Run: headless pygame with SDL's dummy video driver; simulated clock (each Clock.tick advances the game by its frame time, no real sleeping); random seed 0; keys injected as events and as key.get_pressed() state; mouse plan: one left click at the window centre at the start of phase 2, then a move to the lower-right quarter at the start of phase 3.
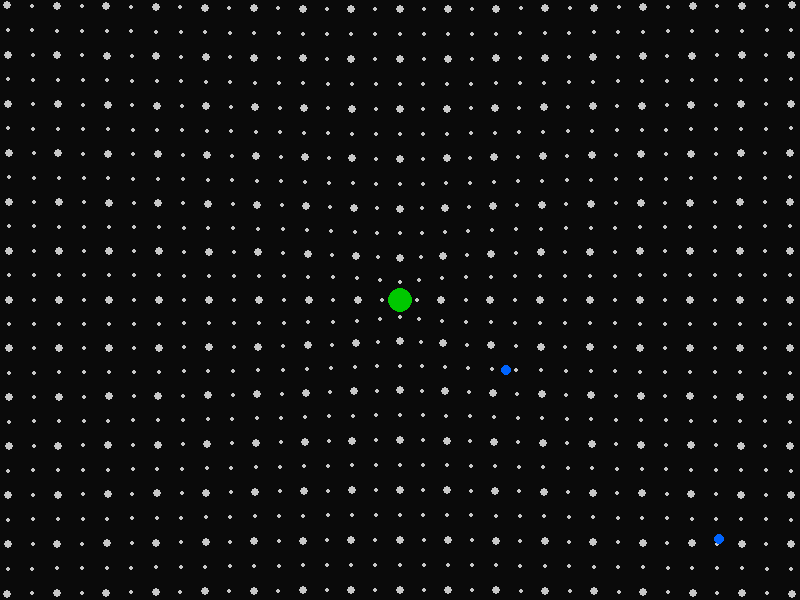
Frame 1 of 4 · flips 1–60 · no input
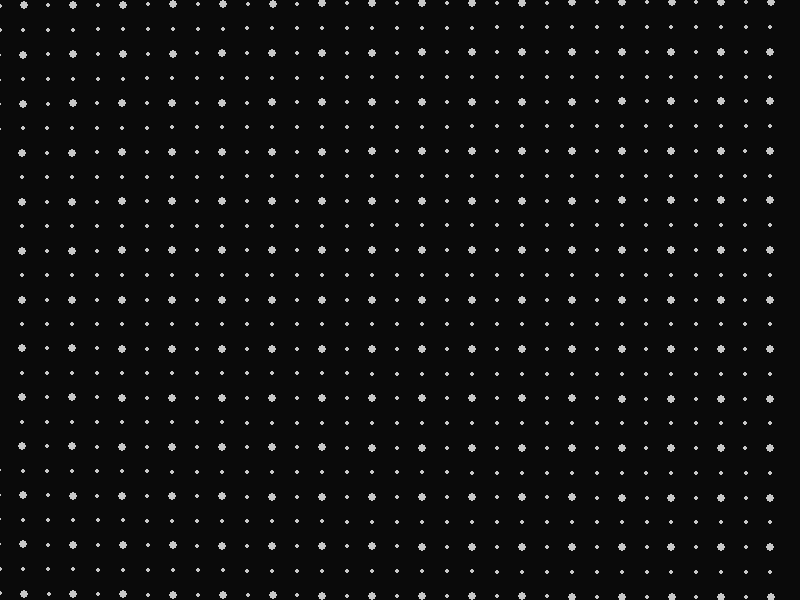
Frame 2 of 4 · flips 61–180 · clicked the window centre · tapped SPACE, RETURN · held RIGHT (→), D
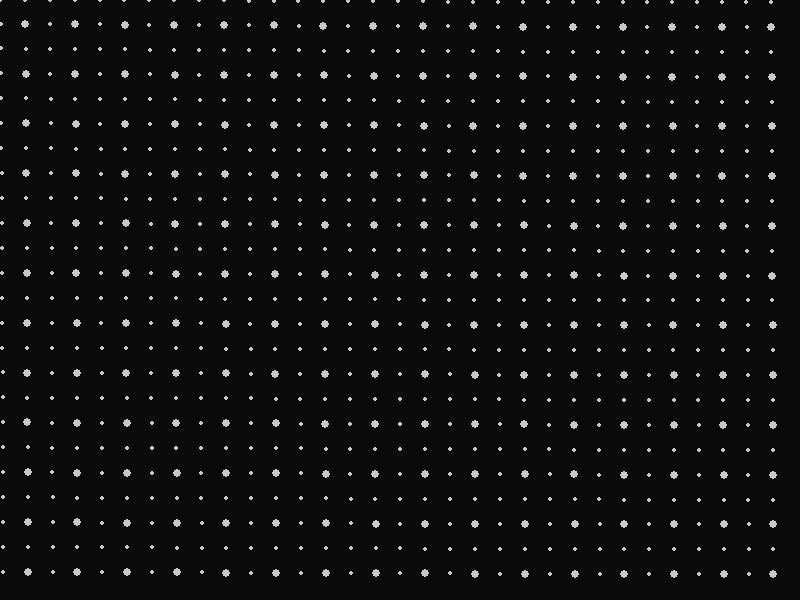
Frame 3 of 4 · flips 181–300 · moved the mouse to the lower-right quarter · held DOWN (↓), S
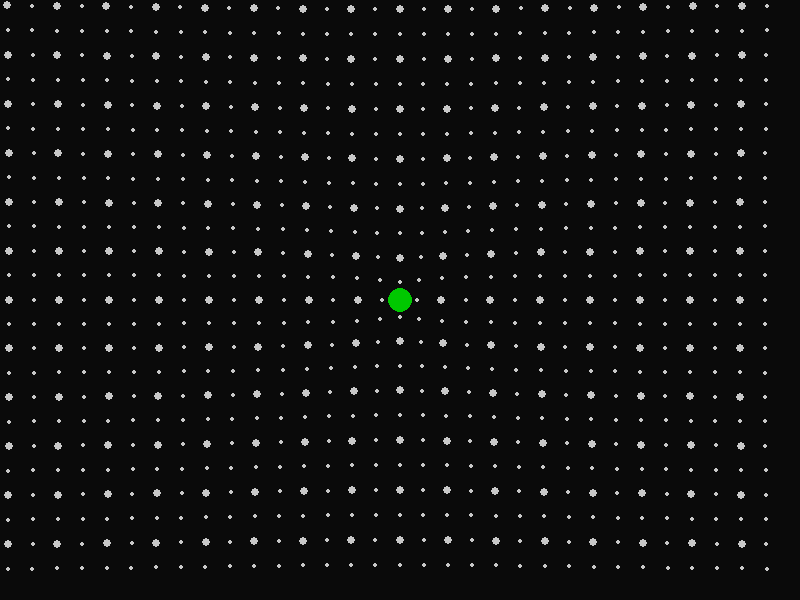
Frame 4 of 4 · flips 301–420 · held LEFT (←), A, UP (↑), W

The pygame program that drew these frames:

import pygame, sys, math, numpy as np

pygame.init()
WIDTH, HEIGHT = 800, 600
screen = pygame.display.set_mode((WIDTH, HEIGHT))
clock = pygame.time.Clock()
font = pygame.font.SysFont(None, 14)

# Camera
camera_x, camera_y = 0.0, 0.0
camera_zoom = 1.0

# Grid & displacement settings
WORLD_SIZE = 2000
MAP_RES = 2
DISPLACEMENT_SCALE = 1e5
BASE_SPACING = 50
TARGET_SPACING_PX = 50
MAX_REL_LEVELS = 2
R_MIN, R_MAX = 1, 4

# Star
class Body:
    def __init__(self, x, y, mass, radius=10.0, rs_visual=1e6):
        self.x = x
        self.y = y
        self.mass = mass
        self.radius = radius
        self.rs = 2 * 6.67430e-11 * mass / (3e8**2)
        self.rs_visual = rs_visual

star = Body(0.0, 0.0, 1.989e30, radius=12.0, rs_visual=1e6)

# Particle
class Particle:
    def __init__(self, x, y, color=(0,100,255), size=5):
        self.x = x
        self.y = y
        self.vx = 0.0
        self.vy = 0.0
        self.color = color
        self.size = size

    def update(self, dt, displacement_map, map_x, map_y):
        ix = np.clip(int((self.x - map_x[0])/MAP_RES), 0, displacement_map.shape[0]-2)
        iy = np.clip(int((self.y - map_y[0])/MAP_RES), 0, displacement_map.shape[1]-2)
        dzdx = (displacement_map[ix+1, iy] - displacement_map[ix, iy]) / MAP_RES
        dzdy = (displacement_map[ix, iy+1] - displacement_map[ix, iy]) / MAP_RES
        speed = 50.0
        self.vx += dzdx * speed * dt
        self.vy += dzdy * speed * dt
        self.x += self.vx * dt
        self.y += self.vy * dt

    def draw(self, camera_x, camera_y, camera_zoom):
        sx = (self.x - camera_x) * camera_zoom + WIDTH*0.5
        sy = (self.y - camera_y) * camera_zoom + HEIGHT*0.5
        r = max(1, int(self.size * camera_zoom))
        if -r <= sx <= WIDTH+r and -r <= sy <= HEIGHT+r:
            pygame.draw.circle(screen, self.color, (int(sx), int(sy)), r)

# Precompute displacement map
def generate_displacement_map(body):
    # Why N like this
    #
    N = int(WORLD_SIZE/MAP_RES)
    displacement_map = np.zeros((N,N))
    map_x = np.linspace(-WORLD_SIZE/2, WORLD_SIZE/2, N)
    map_y = np.linspace(-WORLD_SIZE/2, WORLD_SIZE/2, N)
    for i, x in enumerate(map_x):
        for j, y in enumerate(map_y):
            dx = x - body.x
            dy = y - body.y
            r = math.hypot(dx, dy) + 1e-9
            displacement_map[i,j] = body.rs_visual / r
    return displacement_map, map_x, map_y

displacement_map, map_x, map_y = generate_displacement_map(star)

# Adaptive level helpers
def compute_current_level(zoom):
    val = (BASE_SPACING * zoom) / TARGET_SPACING_PX
    return round(math.log2(val)) if val > 0 else 0

def level_to_spacing(level):
    return BASE_SPACING / (2 ** level)

def relative_radius(rel_level):
    radius = R_MAX * (0.7 ** rel_level)
    return max(R_MIN, radius)

# Grid rendering
def draw_grid(camera_x, camera_y, camera_zoom, displacement_map, map_x, map_y):
    L_current = compute_current_level(camera_zoom)
    for rel in range(MAX_REL_LEVELS):
        L = L_current + rel
        spacing = level_to_spacing(L)
        radius = relative_radius(rel)

        left = camera_x - WIDTH/2 / camera_zoom
        right = camera_x + WIDTH/2 / camera_zoom
        top = camera_y - HEIGHT/2 / camera_zoom
        bottom = camera_y + HEIGHT/2 / camera_zoom

        x = left - left % spacing
        while x <= right:
            y = top - top % spacing
            while y <= bottom:
                ix = np.clip(int((x - map_x[0])/MAP_RES), 0, displacement_map.shape[0]-2)
                iy = np.clip(int((y - map_y[0])/MAP_RES), 0, displacement_map.shape[1]-2)
                z = displacement_map[ix, iy]
                f = 1 / (1 + z / DISPLACEMENT_SCALE)
                dx = star.x + (x - star.x) * f
                dy = star.y + (y - star.y) * f
                sx = (dx - camera_x) * camera_zoom + WIDTH/2 
                ##Comment about what is happening here
                ## The screen coordinates (sx, sy) are calculated by transforming the world coordinates (dx, dy) using the camera position and zoom level.
                sy = (dy - camera_y) * camera_zoom + HEIGHT/2
                pygame.draw.circle(screen, (200,200,200), (int(sx), int(sy)), int(radius))
                y += spacing
            x += spacing

# Example particles
particles = [Particle(100,0), Particle(-100,50), Particle(0,-150), Particle(200,-100), Particle(300,200), Particle(400,300)]

# Panning
panning = False
pan_last_mouse = (0,0)

# Main loop
running = True
while running:
    dt = clock.tick(60)/1000.0

    for event in pygame.event.get():
        if event.type == pygame.QUIT:
            running = False
        elif event.type == pygame.MOUSEWHEEL:
            mx, my = pygame.mouse.get_pos()
            before_wx = (mx - WIDTH/2)/camera_zoom + camera_x
            before_wy = (my - HEIGHT/2)/camera_zoom + camera_y
            factor = 1.1**event.y
            camera_zoom *= factor
            camera_zoom = max(0.001, min(1000.0, camera_zoom))
            camera_x = before_wx - (mx - WIDTH/2)/camera_zoom
            camera_y = before_wy - (my - HEIGHT/2)/camera_zoom
        elif event.type == pygame.MOUSEBUTTONDOWN:
            if event.button == 3:
                panning = True
                pan_last_mouse = pygame.mouse.get_pos()
        elif event.type == pygame.MOUSEBUTTONUP:
            if event.button == 3:
                panning = False
        elif event.type == pygame.MOUSEMOTION:
            if panning:
                mx, my = pygame.mouse.get_pos()
                dx, dy = mx - pan_last_mouse[0], my - pan_last_mouse[1]
                camera_x -= dx / camera_zoom
                camera_y -= dy / camera_zoom
                pan_last_mouse = (mx, my)

    keys = pygame.key.get_pressed()
    move_speed = 400 / camera_zoom * dt
    if keys[pygame.K_LEFT]: camera_x -= move_speed
    if keys[pygame.K_RIGHT]: camera_x += move_speed
    if keys[pygame.K_UP]: camera_y -= move_speed
    if keys[pygame.K_DOWN]: camera_y += move_speed

    # Update particles
    for p in particles:
        p.update(dt, displacement_map, map_x, map_y)

    # Draw
    screen.fill((10,10,10))
    draw_grid(camera_x, camera_y, camera_zoom, displacement_map, map_x, map_y)

    # Draw star
    sx = (star.x - camera_x) * camera_zoom + WIDTH/2
    sy = (star.y - camera_y) * camera_zoom + HEIGHT/2
    pygame.draw.circle(screen, (0,200,0), (int(sx), int(sy)), max(2,int(star.radius*camera_zoom)))

    # Draw particles
    for p in particles:
        p.draw(camera_x, camera_y, camera_zoom)

    pygame.display.flip()

pygame.quit()
sys.exit()
